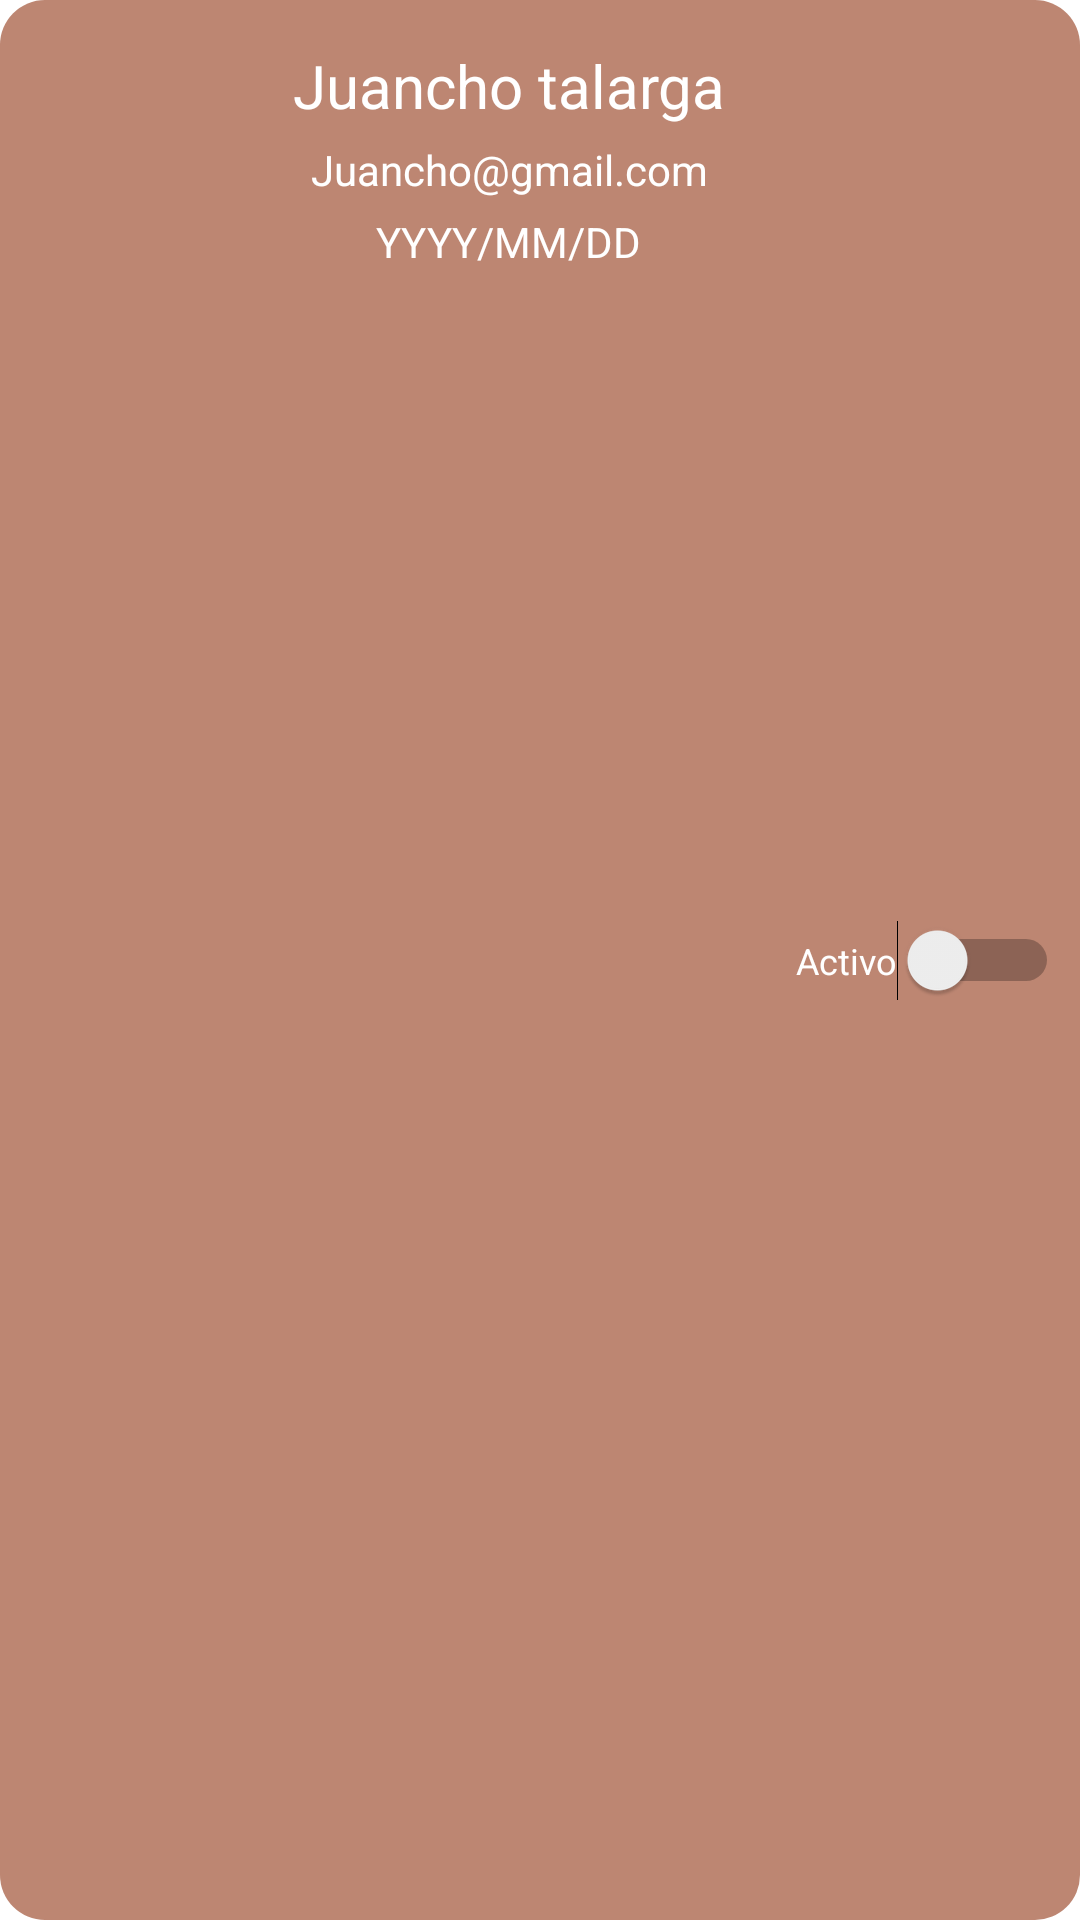

Reconstruct the res/layout file that produces this screen, plus the resources it refers to.
<!-- AndroidManifest.xml: application theme Theme.EstapallorarleGest -->
<!-- res/layout/fila_usuario.xml -->
<?xml version="1.0" encoding="utf-8"?>
<androidx.constraintlayout.widget.ConstraintLayout
    xmlns:android="http://schemas.android.com/apk/res/android"
    xmlns:tools="http://schemas.android.com/tools"
    android:layout_width="match_parent"
    android:layout_height="wrap_content"
    xmlns:app="http://schemas.android.com/apk/res-auto"
    android:background="@drawable/mensaje_round"
    android:padding="7dp"
    android:layout_margin="7dp">

    <ImageView
        android:id="@+id/img_user_fila"
        android:layout_width="60dp"
        android:layout_height="60dp"
        android:layout_margin="7dp"
        tools:srcCompat="@tools:sample/avatars"
        app:layout_constraintStart_toStartOf="parent"
        app:layout_constraintTop_toTopOf="parent"
        app:layout_constraintBottom_toBottomOf="parent"/>

    <TextView
        android:id="@+id/nombre_user_fila"
        android:layout_width="wrap_content"
        android:layout_height="wrap_content"
        android:layout_marginTop="8dp"
        android:text="Juancho talarga"
        android:textSize="20dp"
        app:layout_constraintEnd_toStartOf="@+id/ban_user"
        app:layout_constraintStart_toEndOf="@+id/img_user_fila"
        app:layout_constraintTop_toTopOf="parent" />
    <TextView
        android:id="@+id/correo_user_fila"
        android:layout_width="wrap_content"
        android:layout_height="wrap_content"
        android:text="Juancho@gmail.com"
        android:layout_marginTop="5dp"
        app:layout_constraintTop_toBottomOf="@+id/nombre_user_fila"
        app:layout_constraintEnd_toStartOf="@+id/ban_user"
        app:layout_constraintStart_toEndOf="@+id/img_user_fila"/>

    <TextView
        android:id="@+id/fecha_user_fila"
        android:layout_width="wrap_content"
        android:layout_height="wrap_content"
        android:layout_marginTop="5dp"
        android:text="YYYY/MM/DD"
        app:layout_constraintEnd_toStartOf="@+id/ban_user"
        app:layout_constraintStart_toEndOf="@+id/img_user_fila"
        app:layout_constraintTop_toBottomOf="@+id/correo_user_fila" />

    <Switch
        android:id="@+id/ban_user"
        android:layout_width="wrap_content"
        android:layout_height="wrap_content"
        android:text="Activo"
        android:textSize="12dp"
        android:textColor="@color/white"
        app:layout_constraintEnd_toEndOf="parent"
        app:layout_constraintTop_toTopOf="parent"
        app:layout_constraintBottom_toBottomOf="parent"/>
</androidx.constraintlayout.widget.ConstraintLayout>
<!-- resources referenced by this layout -->
<resources>
  <color name="white">#FFFFFFFF</color>
  <!-- drawable mensaje_round (drawable) -->
  <?xml version="1.0" encoding="utf-8"?>
  <shape
      xmlns:android="http://schemas.android.com/apk/res/android"
      android:shape="rectangle" >
      <solid android:color="@color/colorTerciarioClaro" />
      <corners
          android:bottomLeftRadius="15dp"
          android:bottomRightRadius="15dp"
          android:topLeftRadius="15dp"
          android:topRightRadius="15dp"
          />
  </shape>
  <style name="Theme.EstapallorarleGest" parent="Theme.MaterialComponents.DayNight.DarkActionBar">
          
          <item name="colorPrimary">@color/colorPrimario</item>
          <item name="colorPrimaryVariant">@color/colorSecundario</item>
          <item name="colorOnPrimary">@color/colorPrimario</item>
          
          <item name="colorSecondary">@color/colorSecundario</item>
          <item name="colorSecondaryVariant">@color/colorSecundario</item>
          <item name="colorOnSecondary">@color/colorSecundario</item>
          
          <item name="android:statusBarColor">@color/colorPrimario</item>
          
          <item name="android:textColor">@color/white</item>
          <item name="android:spinnerItemStyle">@color/black</item>
      </style>
  <color name="colorTerciarioClaro">#BD8672</color>
  <color name="colorPrimario">#E9B3B3</color>
  <color name="colorSecundario">#E4E5E7</color>
  <color name="black">#FF000000</color>
</resources>
